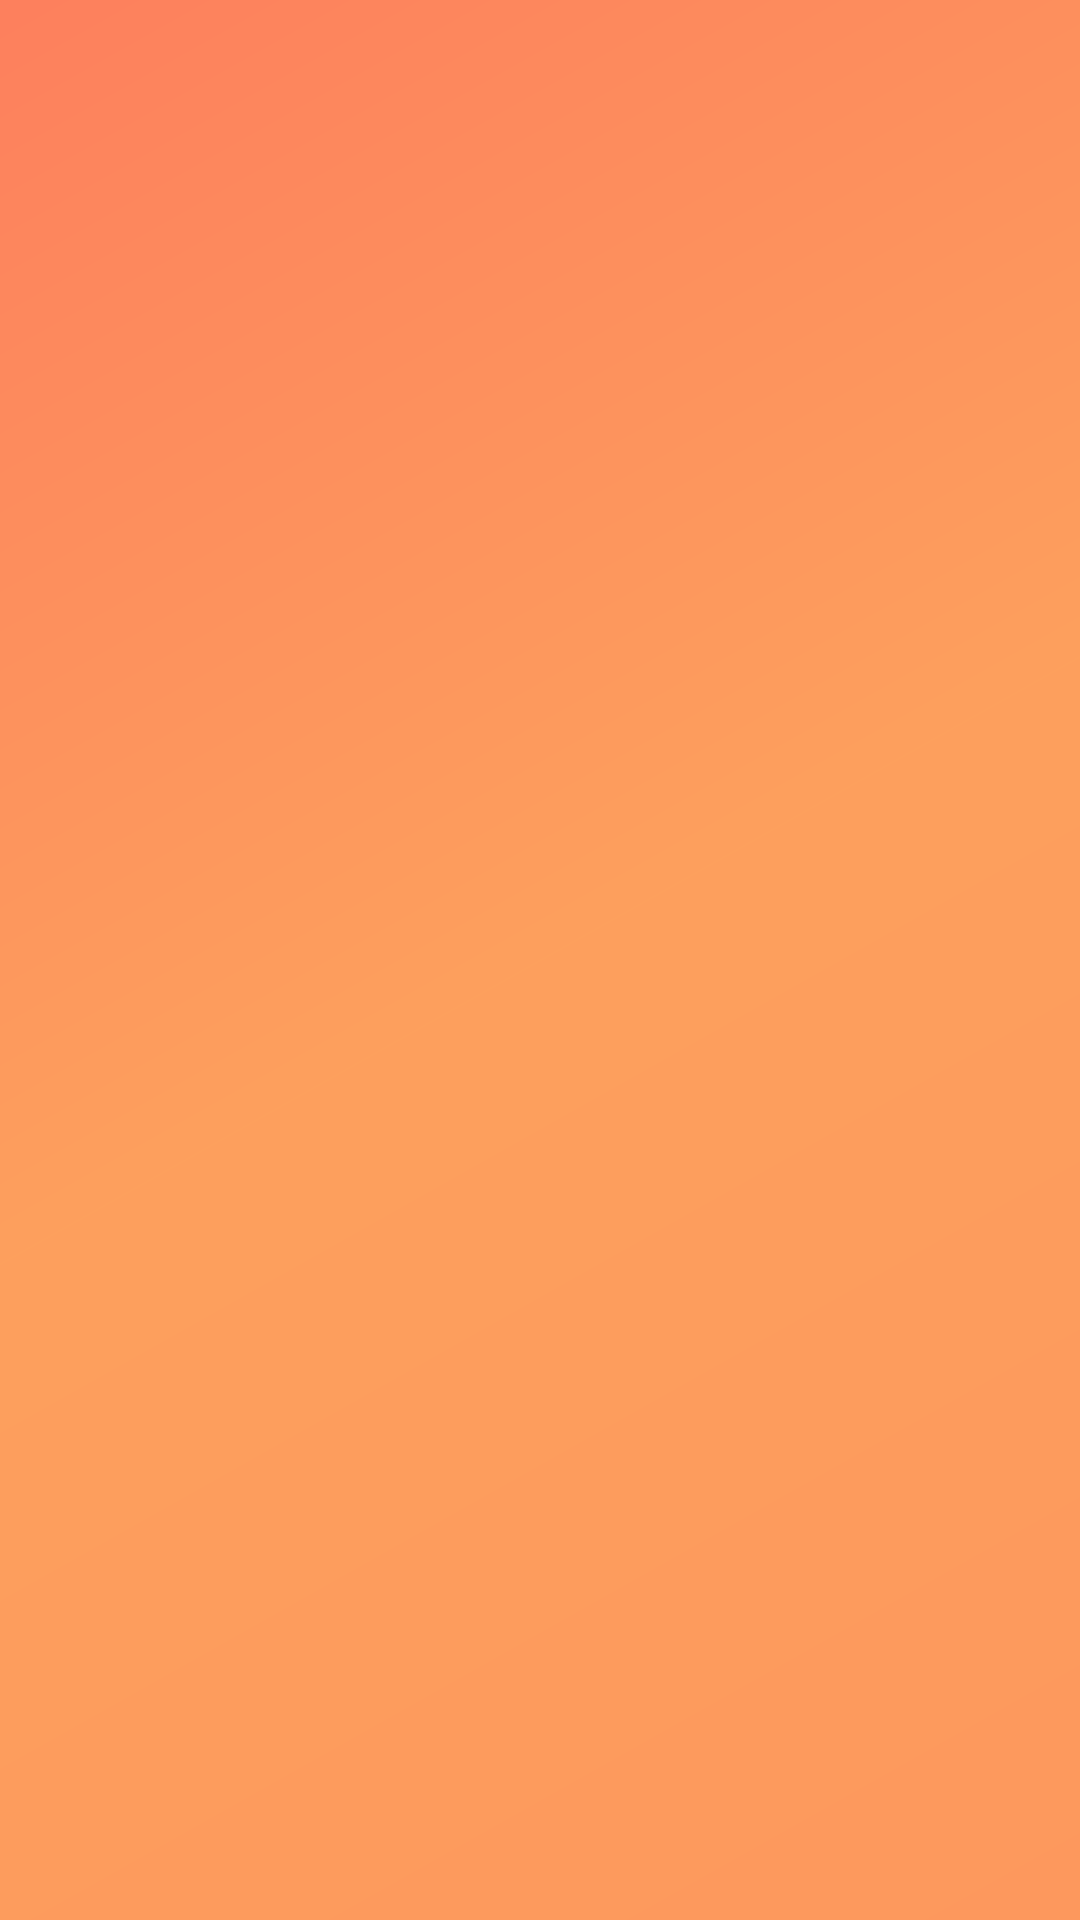

Produce the Android XML layout that renders to this screen, including the resource entries it uses.
<!-- AndroidManifest.xml: application theme AppTheme -->
<!-- res/layout/nav_header_main.xml -->
<?xml version="1.0" encoding="utf-8"?>
<LinearLayout xmlns:android="http://schemas.android.com/apk/res/android"
    android:layout_width="match_parent"
    android:layout_height="@dimen/nav_header_height"
    android:background="@drawable/side_nav_bar"
    android:gravity="bottom"
    android:orientation="vertical"
    android:paddingBottom="@dimen/activity_vertical_margin"
    android:paddingLeft="@dimen/activity_horizontal_margin"
    android:paddingRight="@dimen/activity_horizontal_margin"
    android:paddingTop="@dimen/activity_vertical_margin"
    android:theme="@style/ThemeOverlay.AppCompat.Dark">

    <ImageView
        android:layout_width="wrap_content"
        android:layout_height="wrap_content"
        android:paddingTop="@dimen/nav_header_vertical_spacing"
        android:src="@android:drawable/sym_def_app_icon"
        android:id="@+id/imageView" />

</LinearLayout>
<!-- resources referenced by this layout -->
<resources>
  <dimen name="activity_horizontal_margin">16dp</dimen>
  <dimen name="activity_vertical_margin">16dp</dimen>
  <dimen name="nav_header_height">160dp</dimen>
  <dimen name="nav_header_vertical_spacing">16dp</dimen>
  <!-- drawable side_nav_bar (drawable) -->
  <shape xmlns:android="http://schemas.android.com/apk/res/android"
      android:shape="rectangle" >
      <gradient
          android:angle="135"
          android:centerColor="#a0ff6a00"
          android:endColor="#a0ff3700"
          android:startColor="#a0ff5e00"
          android:type="linear" />
  </shape>
  <style name="AppTheme" parent="Theme.AppCompat.Light.DarkActionBar">
          
          <item name="colorPrimary">@color/primary_material_dark</item>
          <item name="colorPrimaryDark">@color/primary_dark_material_dark</item>
          <item name="colorAccent">@color/accent_material_dark</item>
      </style>
  <color name="primary_material_dark">#e15a30</color>
  <color name="accent_material_dark">#ff6e40</color>
</resources>
